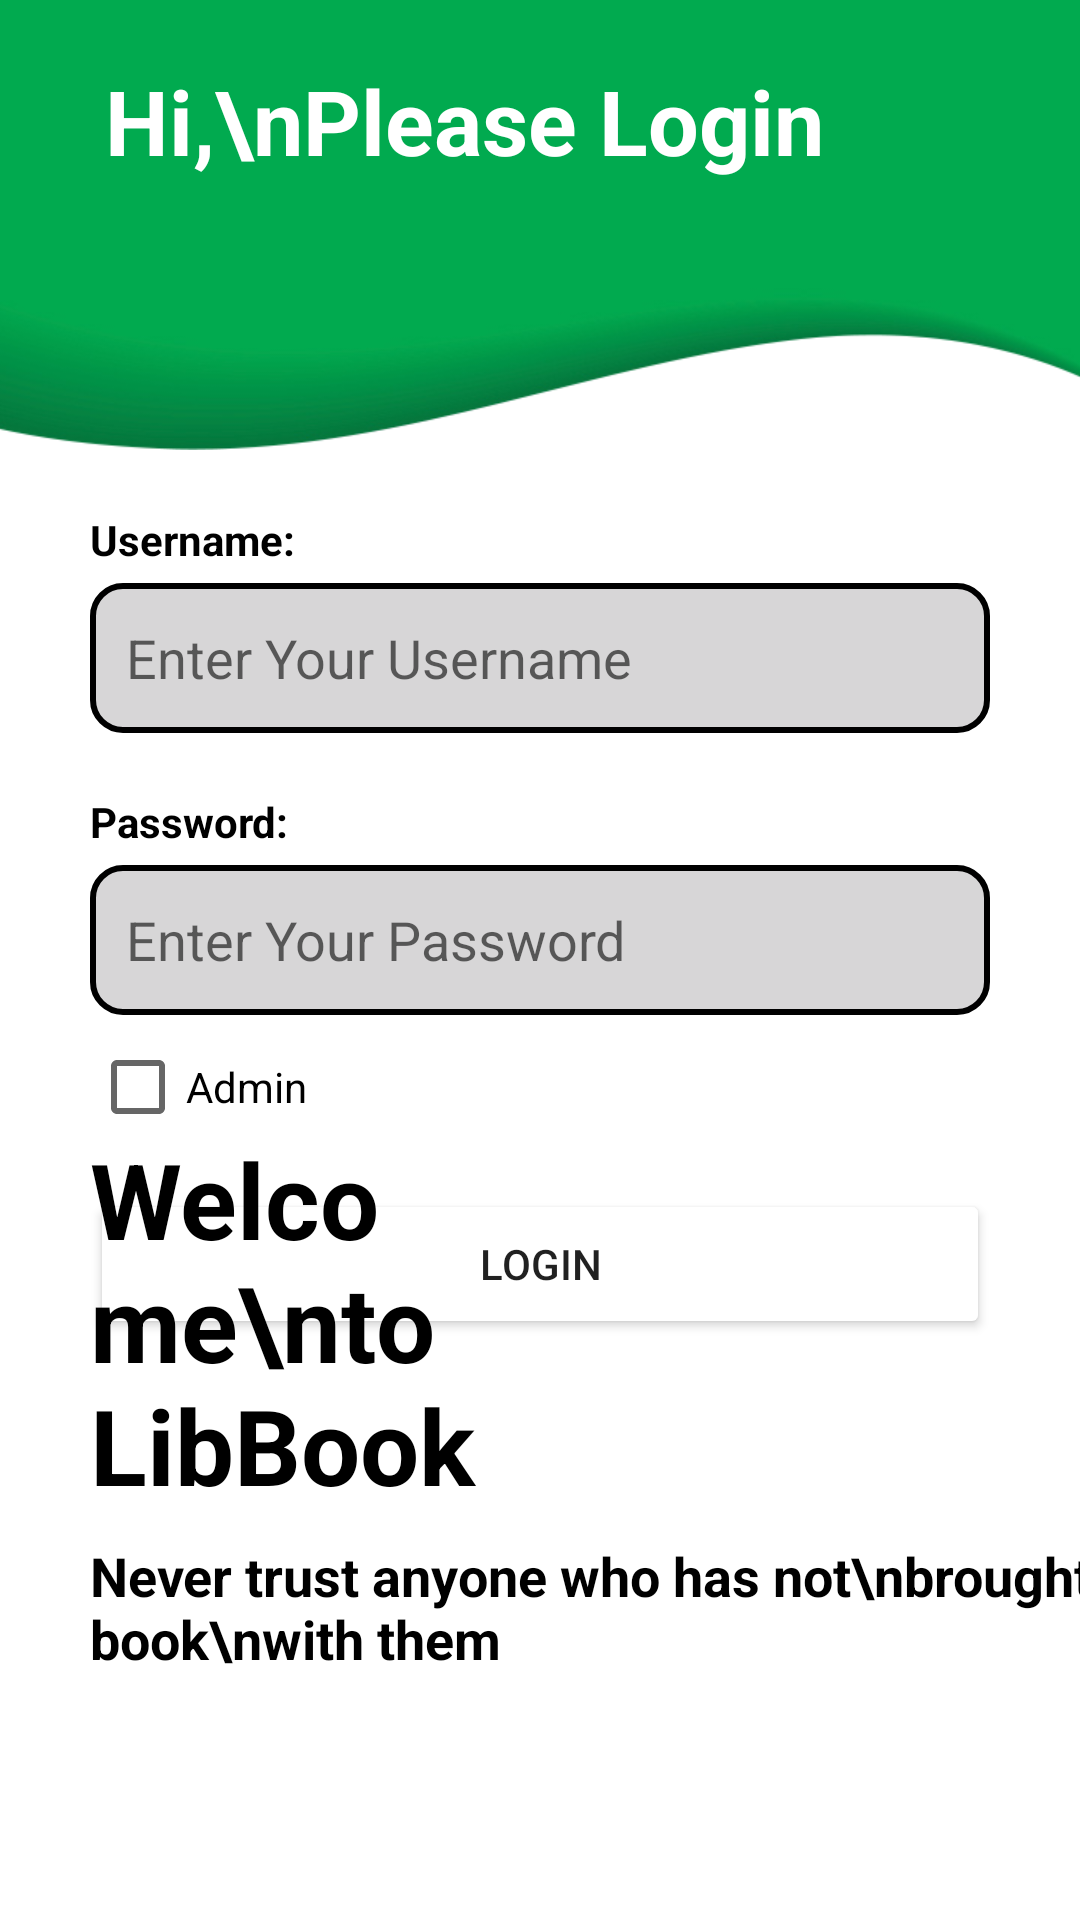

This screen was rendered from an Android layout file. Write that file and the resources it references.
<!-- AndroidManifest.xml: application theme Theme.LibraryManageApp -->
<!-- res/layout/activity_login.xml -->
<?xml version="1.0" encoding="utf-8"?>
<androidx.constraintlayout.widget.ConstraintLayout xmlns:android="http://schemas.android.com/apk/res/android"
    xmlns:app="http://schemas.android.com/apk/res-auto"
    xmlns:tools="http://schemas.android.com/tools"
    android:layout_width="match_parent"
    android:layout_height="match_parent"
    tools:context=".LoginActivity">
    <ImageView
        app:layout_constraintTop_toTopOf="parent"
        app:layout_constraintStart_toStartOf="parent"
        android:src="@drawable/green_wave"
        android:layout_width="match_parent"
        android:layout_height="150dp"
        android:scaleType="centerCrop"/>

    <TextView
        android:id="@+id/activity_login_text"
        android:layout_width="wrap_content"
        android:layout_height="wrap_content"
        app:layout_constraintTop_toTopOf="parent"
        app:layout_constraintStart_toStartOf="parent"
        android:layout_marginTop="20dp"
        android:layout_marginLeft="35dp"
        android:text="Hi,\nPlease Login"
        android:textSize="30dp"
        android:textStyle="bold"
        android:textColor="@color/white"
        android:gravity="center"/>

    <LinearLayout
        android:id="@+id/activity_login_linear_username"
        android:layout_width="match_parent"
        android:layout_height="wrap_content"
        android:layout_marginTop="100dp"
        android:orientation="vertical"
        android:padding="10dp"
        android:layout_marginLeft="20dp"
        android:layout_marginRight="20dp"
        app:layout_constraintStart_toStartOf="parent"
        app:layout_constraintTop_toBottomOf="@+id/activity_login_text">
        <TextView
            android:layout_width="match_parent"
            android:layout_height="wrap_content"
            android:text="Username:"
            android:layout_marginBottom="5dp"
            android:textColor="@color/black"
            android:textStyle="bold"/>
        <EditText
            android:id="@+id/activity_login_edittext_username"
            android:layout_width="match_parent"
            android:layout_height="50dp"
            android:background="@drawable/background_user_login"
            android:hint="Enter Your Username"
            android:padding="12dp"
            android:textColor="#707070"
            android:textSize="18sp" />

    </LinearLayout>

    <LinearLayout
        android:id="@+id/linear_latout_password"
        app:layout_constraintTop_toBottomOf="@+id/activity_login_linear_username"
        app:layout_constraintStart_toStartOf="parent"
        android:orientation="vertical"
        android:padding="10dp"
        android:layout_marginLeft="20dp"
        android:layout_marginRight="20dp"
        android:layout_width="match_parent"
        android:layout_height="wrap_content">
        <TextView
            android:layout_width="match_parent"
            android:layout_height="wrap_content"
            android:text="Password:"
            android:layout_marginBottom="5dp"
            android:textColor="@color/black"
            android:textStyle="bold"/>
        <EditText
            android:id="@+id/activity_login_edittext_password"
            android:hint="Enter Your Password"
            android:layout_width="match_parent"
            android:layout_height="50dp"
            android:textSize="18sp"
            android:padding="12dp"
            android:textColor="#707070"
            android:background="@drawable/background_user_login"/>
        <CheckBox
            android:id="@+id/checkbox_admin"
            android:text="Admin"
            android:layout_width="wrap_content"
            android:layout_height="wrap_content"/>
        <Button
            android:id="@+id/activity_login_button_login"
            android:text="Login"
            android:layout_marginTop="10dp"
            android:layout_width="match_parent"
            android:layout_height="50dp"
            android:backgroundTint="@color/DarkGreen"
            />
    </LinearLayout>

    <TextView
        android:id="@+id/activity_login_text_welcom"
        app:layout_constraintBottom_toBottomOf="parent"
        app:layout_constraintStart_toStartOf="parent"
        android:layout_marginBottom="135dp"
        android:layout_marginLeft="30dp"
        android:layout_width="180dp"
        android:layout_height="wrap_content"
        android:text="Welcome\nto LibBook"
        android:textSize="35dp"
        android:textStyle="bold"
        android:textColor="#000000"/>
    <TextView
        android:id="@+id/activity_login_text_description"
        android:layout_width="wrap_content"
        android:layout_height="wrap_content"
        android:layout_marginTop="8dp"
        app:layout_constraintTop_toBottomOf="@+id/activity_login_text_welcom"
        app:layout_constraintLeft_toLeftOf="@id/activity_login_text_welcom"
        android:text="Never trust anyone who has not\nbrought a book\nwith them"
        android:textSize="18dp"
        android:textStyle="bold"
        android:textColor="#000000"/>
    <TextView
        android:id="@+id/activity_login_register"
        app:layout_constraintBottom_toBottomOf="parent"
        app:layout_constraintEnd_toEndOf="parent"
        android:text="Register"
        android:textStyle="bold"
        android:textSize="25dp"
        android:background="@drawable/background_button_register"
        android:gravity="center"
        android:textColor="#ffffff"
        android:layout_width="175dp"
        android:layout_height="65dp"/>

</androidx.constraintlayout.widget.ConstraintLayout>
<!-- resources referenced by this layout -->
<resources>
  <!-- drawable background_button_register (drawable) -->
  <?xml version="1.0" encoding="utf-8"?>
  <selector xmlns:android="http://schemas.android.com/apk/res/android">
  <item>
      <shape android:shape="rectangle">
          <corners android:topLeftRadius="100dp"/>
          <solid android:color="@color/DarkGreen"/>
      </shape>
  </item>
  </selector>
  <!-- drawable background_user_login (drawable) -->
  <?xml version="1.0" encoding="utf-8"?>
  <selector xmlns:android="http://schemas.android.com/apk/res/android">
  <item>
      <shape android:shape="rectangle">
          <solid android:color="#D7D6D7"/>
          <corners android:radius="10dp"/>
          <stroke android:color="@color/Green" android:width="2dp"/>
      </shape>
  </item>
  </selector>
  <!-- drawable green_wave: png bitmap (drawable, 60272 bytes) -->
  <style name="Theme.LibraryManageApp" parent="Theme.MaterialComponents.DayNight.NoActionBar">
          
          <item name="colorPrimary">@color/purple_500</item>
          <item name="colorPrimaryVariant">@color/purple_700</item>
          <item name="colorOnPrimary">@color/white</item>
          
          <item name="colorSecondary">@color/teal_200</item>
          <item name="colorSecondaryVariant">@color/teal_700</item>
          <item name="colorOnSecondary">@color/black</item>
          
          <item name="android:statusBarColor">?attr/colorPrimaryVariant</item>
          
      </style>
  <!-- not gathered from this repository: default colours our renderer supplied (Android Studio template values) -->
  <color name="purple_500">#FF6200EE</color>
  <color name="purple_700">#FF3700B3</color>
  <color name="teal_200">#FF03DAC5</color>
  <color name="teal_700">#FF018786</color>
  <color name="black">#FF000000</color>
  <color name="white">#FFFFFFFF</color>
</resources>
